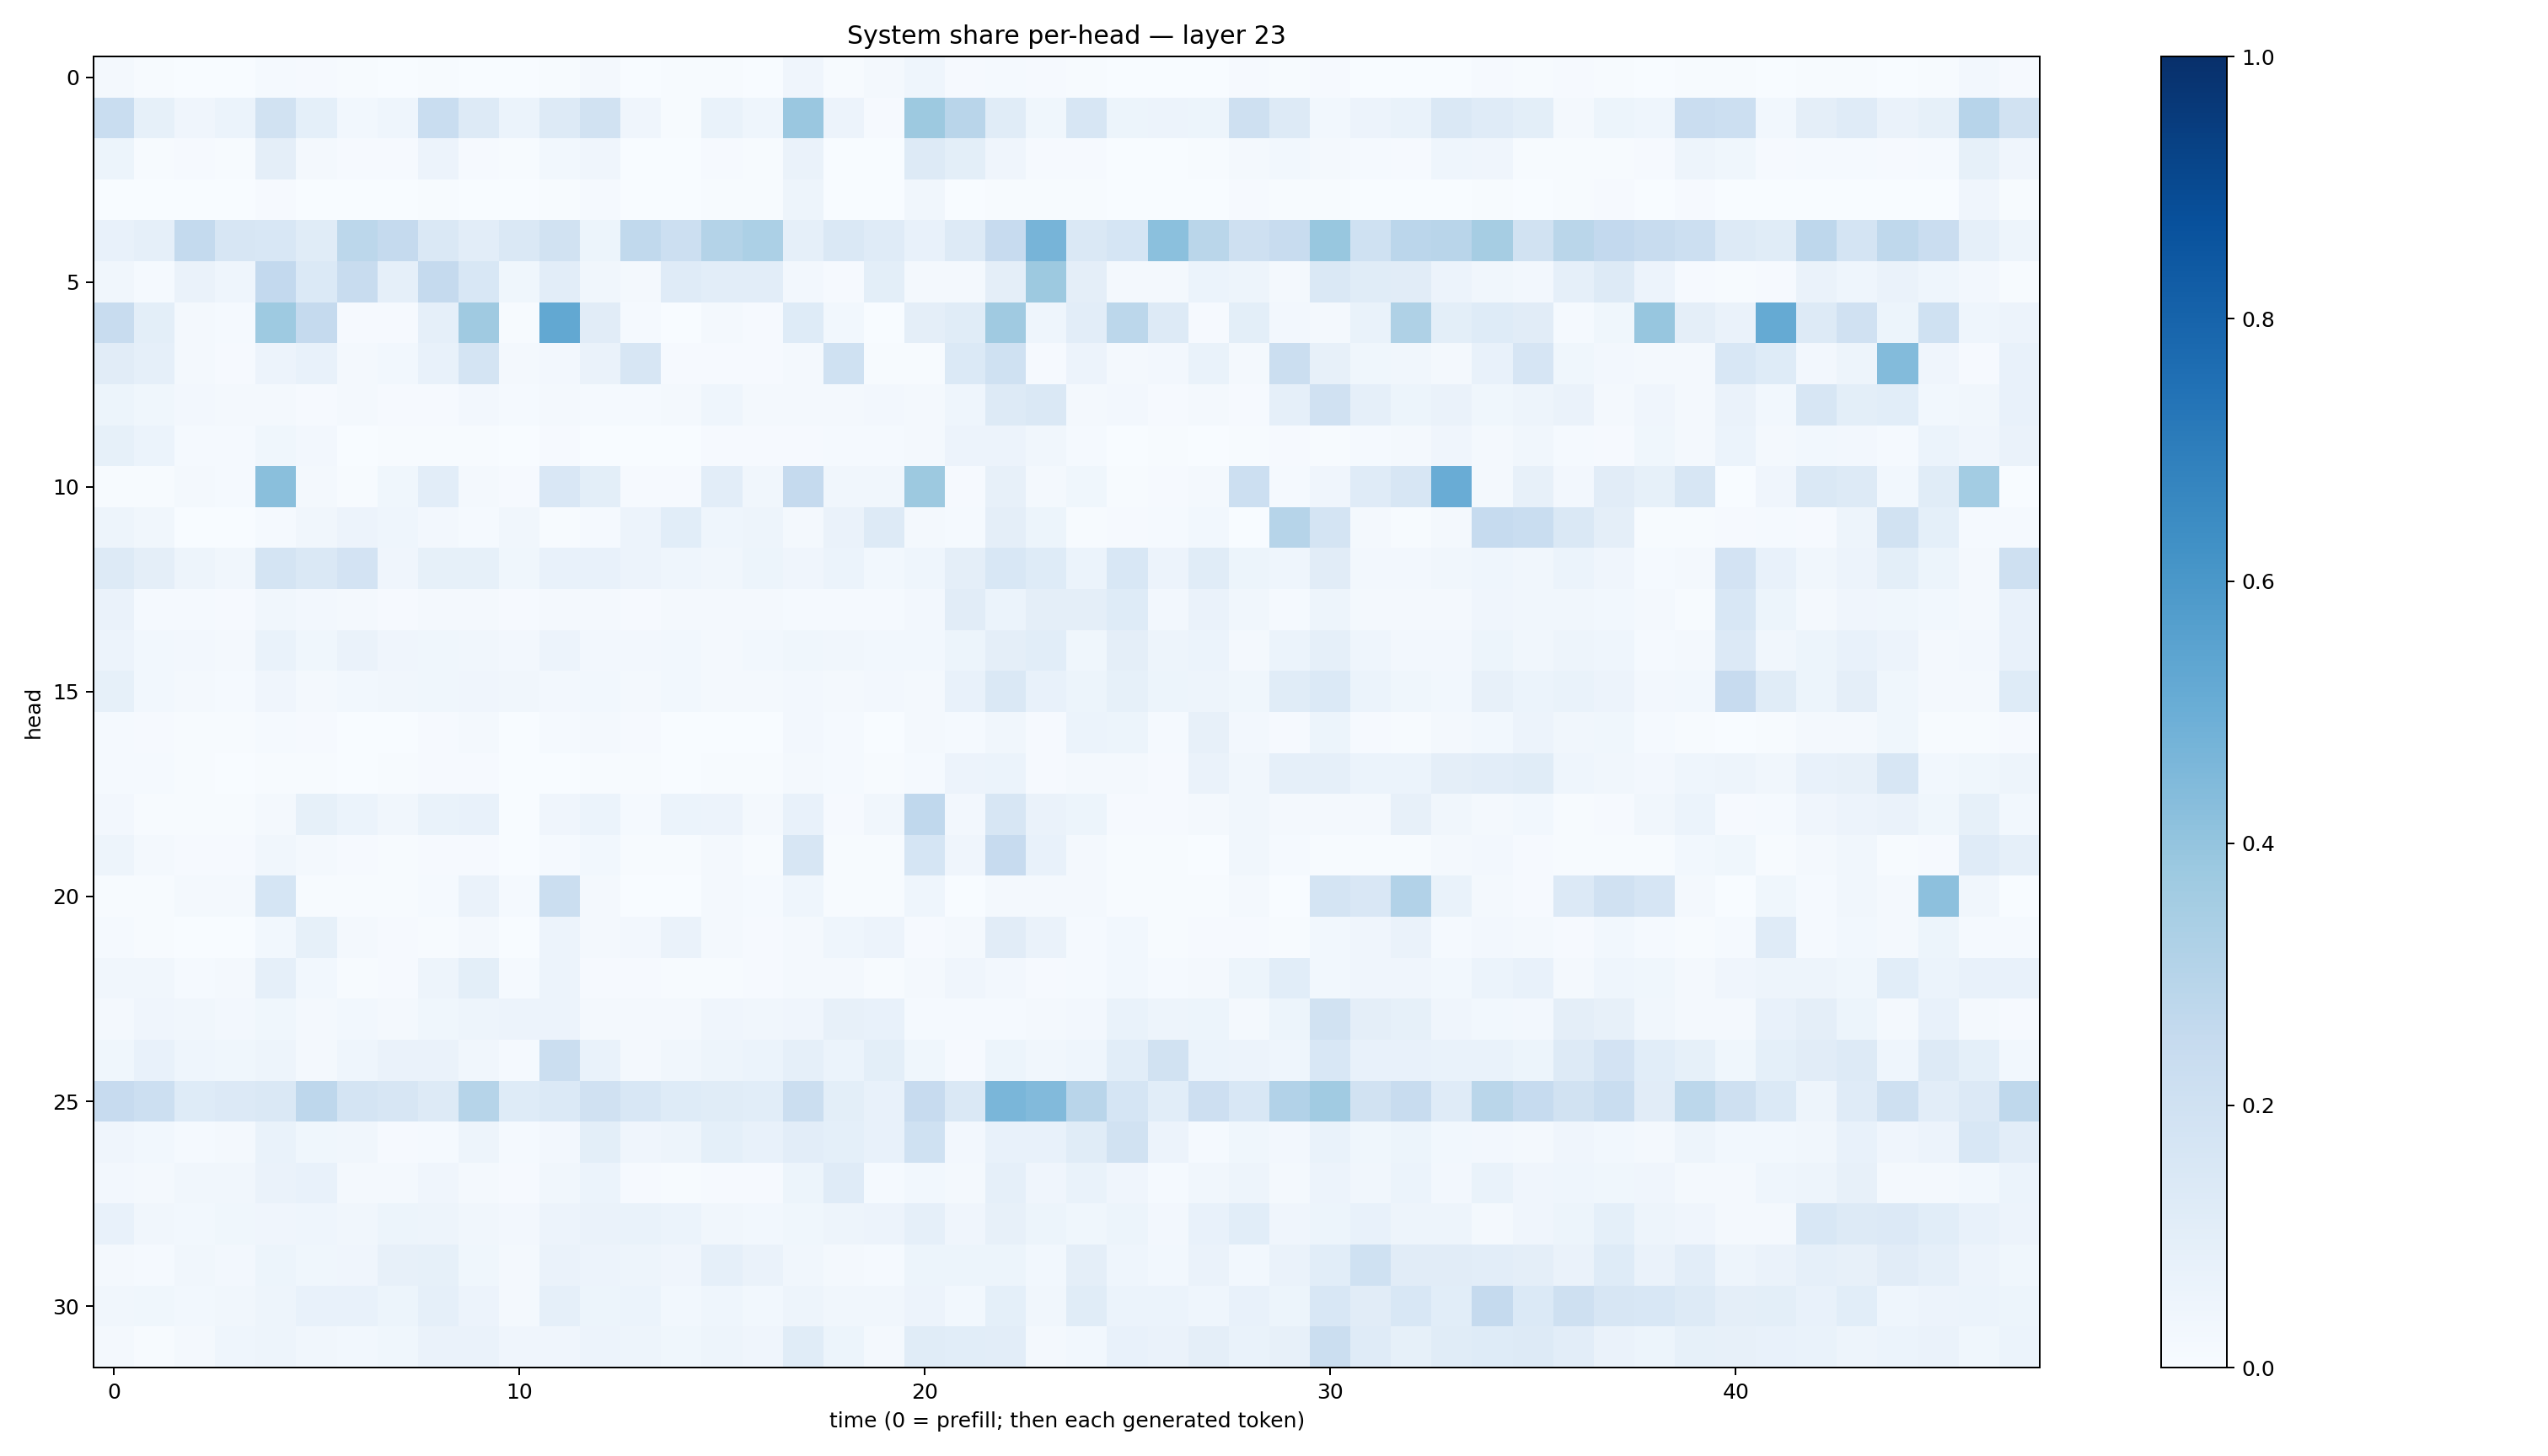

The table this chart was drawn from, first rows:
0.018690772, 0.0051934132, 0.0036186653, 0.0022268663, 0.015363316, 0.008418697, 0.0073858583, 0.0034568463, 0.0075549623, 0.0031494205, 0.0032186608, 0.0042210435, 0.018185511, 0.0023598813, 0.004128952, 0.00496806, 0.0031074819, 0.04131676, 0.006945024, 0.02068578, 0.046096567, 0.011120664, 0.013626427, 0.010414294
0.231, 0.0838, 0.03952, 0.05877, 0.1909, 0.09337, 0.03082, 0.04554, 0.2337, 0.1283, 0.05888, 0.1257, 0.1927, 0.04053, 0.005971, 0.06779, 0.0463, 0.3866, 0.05616, 0.009375, 0.3767, 0.2893, 0.1141, 0.03793
0.05136, 0.007566, 0.008715, 0.006493, 0.09494, 0.01854, 0.01013, 0.009649, 0.05703, 0.01089, 0.007245, 0.03047, 0.04267, 0.002909, 0.001309, 0.009703, 0.007513, 0.06302, 0.003743, 0.002397, 0.1318, 0.09814, 0.04223, 0.01068
0.002758, 0.0009927, 0.001936, 0.001069, 0.008939, 0.002424, 0.001259, 0.002009, 0.004076, 0.0007201, 0.0009503, 0.005544, 0.01242, 0.001748, 0.0007712, 0.006316, 0.003998, 0.04912, 0.00296, 0.002497, 0.03487, 0.003137, 0.004737, 0.006689
0.07757, 0.08984, 0.2571, 0.1579, 0.1544, 0.1152, 0.2774, 0.251, 0.1426, 0.1025, 0.1421, 0.1887, 0.05171, 0.2622, 0.2173, 0.3055, 0.3315, 0.08769, 0.1479, 0.1207, 0.07214, 0.1264, 0.2432, 0.4711
0.03207, 0.01452, 0.06551, 0.04309, 0.2616, 0.1378, 0.2349, 0.08861, 0.253, 0.1534, 0.03845, 0.1035, 0.03351, 0.02163, 0.121, 0.1018, 0.1047, 0.02484, 0.009271, 0.1007, 0.01852, 0.01993, 0.0966, 0.3782
0.2356, 0.0993, 0.01576, 0.01232, 0.3716, 0.253, 0.01101, 0.01029, 0.08779, 0.3672, 0.00606, 0.5243, 0.1127, 0.01422, 0.003591, 0.01756, 0.01156, 0.1235, 0.03001, 0.002723, 0.09549, 0.1137, 0.3683, 0.04465
0.1095, 0.08818, 0.01965, 0.01063, 0.055, 0.07478, 0.0169, 0.03024, 0.07627, 0.1772, 0.02055, 0.02548, 0.06306, 0.1572, 0.01156, 0.01161, 0.01149, 0.02239, 0.2019, 0.006351, 0.006727, 0.1384, 0.2009, 0.01035
0.05397, 0.039, 0.02357, 0.02301, 0.02233, 0.01101, 0.01887, 0.008688, 0.007834, 0.02566, 0.01481, 0.0179, 0.01198, 0.01225, 0.01565, 0.04388, 0.02176, 0.01888, 0.01659, 0.02664, 0.02103, 0.04426, 0.131, 0.1476
0.08493, 0.06089, 0.01429, 0.01221, 0.03521, 0.02397, 0.003857, 0.00774, 0.005509, 0.005768, 0.003527, 0.01131, 0.003286, 0.003478, 0.00311, 0.008565, 0.009002, 0.01155, 0.01389, 0.01478, 0.02209, 0.05547, 0.05854, 0.03454
0.005166, 0.005534, 0.01866, 0.01243, 0.4229, 0.02224, 0.006246, 0.03613, 0.1035, 0.0169, 0.01021, 0.1487, 0.1004, 0.01102, 0.008598, 0.1042, 0.03305, 0.2538, 0.03158, 0.03504, 0.3762, 0.008767, 0.07848, 0.02326
0.04878, 0.03488, 0.002515, 0.001165, 0.01462, 0.03173, 0.0568, 0.04602, 0.0253, 0.01453, 0.03298, 0.005521, 0.0146, 0.055, 0.1092, 0.04498, 0.04855, 0.01948, 0.06403, 0.1322, 0.01674, 0.01189, 0.09547, 0.05085
0.1263, 0.09641, 0.04726, 0.03342, 0.1727, 0.1479, 0.1833, 0.03939, 0.08506, 0.0855, 0.03753, 0.07252, 0.07602, 0.0555, 0.04338, 0.03413, 0.05093, 0.03922, 0.06041, 0.02994, 0.04516, 0.09733, 0.153, 0.1249
0.06415, 0.01194, 0.01346, 0.01012, 0.03183, 0.02427, 0.0174, 0.01066, 0.02098, 0.01869, 0.009367, 0.01907, 0.02103, 0.01161, 0.01913, 0.019, 0.01748, 0.01275, 0.01485, 0.01172, 0.0235, 0.1099, 0.05897, 0.0948
0.05557, 0.02903, 0.02402, 0.0203, 0.0685, 0.03799, 0.06511, 0.04059, 0.038, 0.03397, 0.02415, 0.05838, 0.02509, 0.02443, 0.02912, 0.01939, 0.03089, 0.03581, 0.03228, 0.03085, 0.03033, 0.05242, 0.09554, 0.1087
0.0835, 0.03098, 0.01833, 0.01366, 0.0429, 0.02008, 0.03073, 0.03512, 0.03858, 0.04194, 0.03376, 0.02655, 0.02939, 0.02253, 0.02839, 0.01775, 0.01888, 0.02434, 0.01786, 0.02493, 0.01964, 0.07104, 0.1471, 0.07559
0.01552, 0.008962, 0.007124, 0.005507, 0.01217, 0.01015, 0.0037, 0.002409, 0.009564, 0.02221, 0.0009619, 0.01397, 0.02252, 0.00993, 0.001111, 0.002312, 0.001366, 0.02375, 0.0153, 0.00166, 0.01648, 0.01326, 0.03464, 0.008974
0.01466, 0.01361, 0.007116, 0.003795, 0.005774, 0.004301, 0.003214, 0.004248, 0.008843, 0.008091, 0.001814, 0.00125, 0.006529, 0.007512, 0.003476, 0.004543, 0.006306, 0.01715, 0.0137, 0.005447, 0.01355, 0.05805, 0.0613, 0.00819
0.0239, 0.006362, 0.006327, 0.006286, 0.0219, 0.08294, 0.06191, 0.03371, 0.06894, 0.07624, 0.002893, 0.04195, 0.06086, 0.0122, 0.062, 0.05572, 0.01889, 0.07656, 0.01156, 0.03242, 0.268, 0.02449, 0.1574, 0.06334
0.04741, 0.01744, 0.008382, 0.01012, 0.03205, 0.02059, 0.009434, 0.006699, 0.009696, 0.01108, 0.001694, 0.01318, 0.03033, 0.004364, 0.004658, 0.01964, 0.006629, 0.1608, 0.00605, 0.006995, 0.1709, 0.04153, 0.2425, 0.07248
0.00752, 0.00405, 0.01784, 0.01805, 0.1703, 0.00544, 0.005654, 0.005203, 0.01393, 0.06257, 0.01539, 0.2246, 0.01957, 0.002894, 0.002229, 0.02018, 0.01371, 0.04602, 0.005027, 0.005026, 0.04378, 0.00184, 0.01786, 0.01821
0.01201, 0.005698, 0.002457, 0.00268, 0.02885, 0.08236, 0.0165, 0.008896, 0.007636, 0.01895, 0.00364, 0.05674, 0.01668, 0.0259, 0.0644, 0.01815, 0.01022, 0.01577, 0.04328, 0.0559, 0.009214, 0.02112, 0.1112, 0.06617
0.03475, 0.03376, 0.01256, 0.01707, 0.08905, 0.02774, 0.006632, 0.008095, 0.04726, 0.1014, 0.01327, 0.05712, 0.01044, 0.009392, 0.004312, 0.007351, 0.008481, 0.02218, 0.01752, 0.005641, 0.02219, 0.04027, 0.0237, 0.01162
0.01932, 0.04162, 0.03139, 0.02662, 0.03594, 0.01894, 0.02837, 0.02187, 0.03558, 0.04939, 0.05832, 0.0551, 0.02031, 0.02132, 0.0222, 0.04159, 0.03417, 0.03974, 0.07894, 0.07119, 0.01469, 0.01249, 0.01328, 0.01661
0.03723, 0.07176, 0.04503, 0.0358, 0.05064, 0.02061, 0.04579, 0.0652, 0.06266, 0.03322, 0.01222, 0.2226, 0.06716, 0.01607, 0.03259, 0.0494, 0.05915, 0.08925, 0.06056, 0.09879, 0.03588, 0.01149, 0.05084, 0.03147
0.2453, 0.2167, 0.1245, 0.1338, 0.141, 0.2741, 0.1795, 0.1594, 0.1298, 0.2994, 0.1232, 0.1391, 0.1959, 0.1544, 0.1241, 0.1167, 0.1072, 0.2252, 0.09963, 0.07805, 0.2435, 0.1412, 0.4619, 0.445
0.04089, 0.02922, 0.01547, 0.02009, 0.06928, 0.03905, 0.03134, 0.01136, 0.01534, 0.04969, 0.01181, 0.0269, 0.09955, 0.04105, 0.05018, 0.09076, 0.07613, 0.1037, 0.09311, 0.07725, 0.2018, 0.02479, 0.07631, 0.07697
0.02646, 0.02087, 0.03247, 0.03287, 0.06465, 0.07427, 0.01747, 0.01696, 0.04031, 0.01642, 0.008823, 0.03273, 0.06042, 0.008545, 0.005578, 0.01172, 0.009612, 0.05358, 0.1198, 0.01479, 0.03015, 0.02208, 0.08733, 0.04287
0.07398, 0.03169, 0.03117, 0.03742, 0.04029, 0.04605, 0.03225, 0.05127, 0.04704, 0.03499, 0.02565, 0.055, 0.06594, 0.06738, 0.0594, 0.03347, 0.03034, 0.03767, 0.04971, 0.05626, 0.08643, 0.03915, 0.08185, 0.05133
0.01936, 0.01344, 0.03276, 0.02723, 0.05177, 0.03681, 0.03983, 0.07866, 0.08281, 0.03714, 0.01722, 0.06523, 0.05755, 0.04837, 0.04282, 0.08726, 0.06377, 0.03294, 0.01646, 0.01276, 0.05126, 0.0526, 0.05312, 0.02771
0.03271, 0.03896, 0.02761, 0.03231, 0.04791, 0.07498, 0.07066, 0.05266, 0.08604, 0.05669, 0.02078, 0.08617, 0.05182, 0.06136, 0.02978, 0.04434, 0.02935, 0.04971, 0.03368, 0.03457, 0.0576, 0.02852, 0.09255, 0.03361
0.01873, 0.007642, 0.02166, 0.04424, 0.04791, 0.03461, 0.03031, 0.03757, 0.06422, 0.0651, 0.04036, 0.04282, 0.05568, 0.04948, 0.03591, 0.04694, 0.04244, 0.1165, 0.05135, 0.01728, 0.1161, 0.1071, 0.1019, 0.02304
